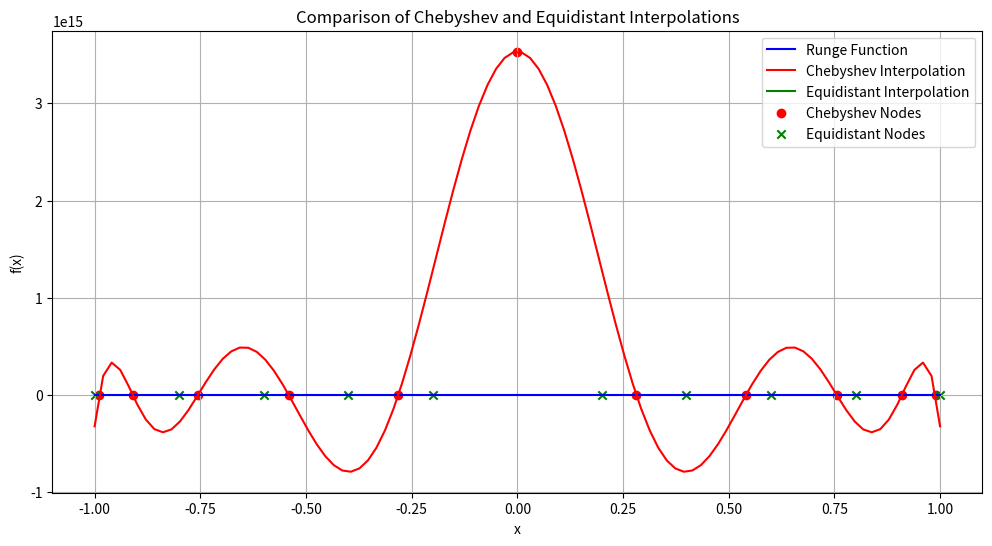

The matplotlib source for this figure:
import numpy as np
import matplotlib.pyplot as plt
from numpy.polynomial import polynomial

### 2) Implemente uma função para realizar interpolação usando os nós de chebyshev. 
### A função deve receber o número de pontos desejados, o intervalo [a, b] e a função a ser interpolada.
### A função deve retornar o polinômio interpolador. 
### Em seguida, comparar graficamente a interpolação com nós de chebyshev e a interpolação com nós equidistantes para a função de Runge f(x) = 1/(x+25x^2) no intervalo [-1,1] usando 11 pontos.

def equidistant_nodes(n, a, b):
    return np.linspace(a, b, n)

def interpolate_poly(x_nodes, y_nodes):
    return np.polyfit(x_nodes, y_nodes, len(x_nodes) - 1)
    

def chebyshev_nodes(n, a, b, plot=False):
    k = np.arange(n)
    x = np.cos((2*k + 1) * np.pi / (2*n))
    nodes = 0.5 * (b - a) * x + 0.5 * (a + b)
    
    if plot:
        plt.figure(figsize=(10, 2))
        plt.scatter(nodes, np.zeros_like(nodes), c='red', marker='o')
        plt.axhline(y=0, color='k', linestyle='-', alpha=0.3)
        plt.xlim(a-0.1, b+0.1)
        plt.title(f'Chebyshev Nodes (n={n}) in [{a}, {b}]')
        plt.grid(True)
        plt.show()
        plt.savefig('chebyshev_nodes.png', dpi=300)
        
    return nodes

def interpolate_chebyshev(n, a, b, func):
    x_cheb = chebyshev_nodes(n, a, b)
    y_cheb = func(x_cheb)
    poly_cheb = interpolate_poly(x_cheb, y_cheb)
    return poly_cheb, x_cheb, y_cheb

def runge_function(x):
    return 1 / (x + 25 * x**2)

def interpolate_equidistant(n, a, b, func):
    x_eq = equidistant_nodes(n, a, b)
    y_eq = func(x_eq)
    poly_eq = interpolate_poly(x_eq, y_eq)
    return poly_eq, x_eq, y_eq

def compare_interpolations(n, a, b, func):
    poly_cheb, x_cheb, y_cheb = interpolate_chebyshev(n, a, b, func)
    poly_eq, x_eq, y_eq = interpolate_equidistant(n, a, b, func)

    x_plot = np.linspace(a, b, 100)
    y_plot = func(x_plot)
    
    plt.figure(figsize=(12, 6))
    plt.plot(x_plot, y_plot, label='Runge Function', color='blue')
    plt.plot(x_plot, np.polyval(poly_cheb, x_plot), label='Chebyshev Interpolation', color='red')
    plt.plot(x_plot, np.polyval(poly_eq, x_plot), label='Equidistant Interpolation', color='green')
    
    plt.scatter(x_cheb, y_cheb, c='red', marker='o', label='Chebyshev Nodes')
    plt.scatter(x_eq, y_eq, c='green', marker='x', label='Equidistant Nodes')
    
    plt.title('Comparison of Chebyshev and Equidistant Interpolations')
    plt.xlabel('x')
    plt.ylabel('f(x)')
    plt.legend()
    plt.grid(True)
    plt.savefig('interpolation_comparison.png', dpi=300)
    plt.show()
    plt.savefig('interpolation_comparison.png', dpi=300)
    return poly_cheb, poly_eq

compare_interpolations(11, -1, 1, runge_function)
